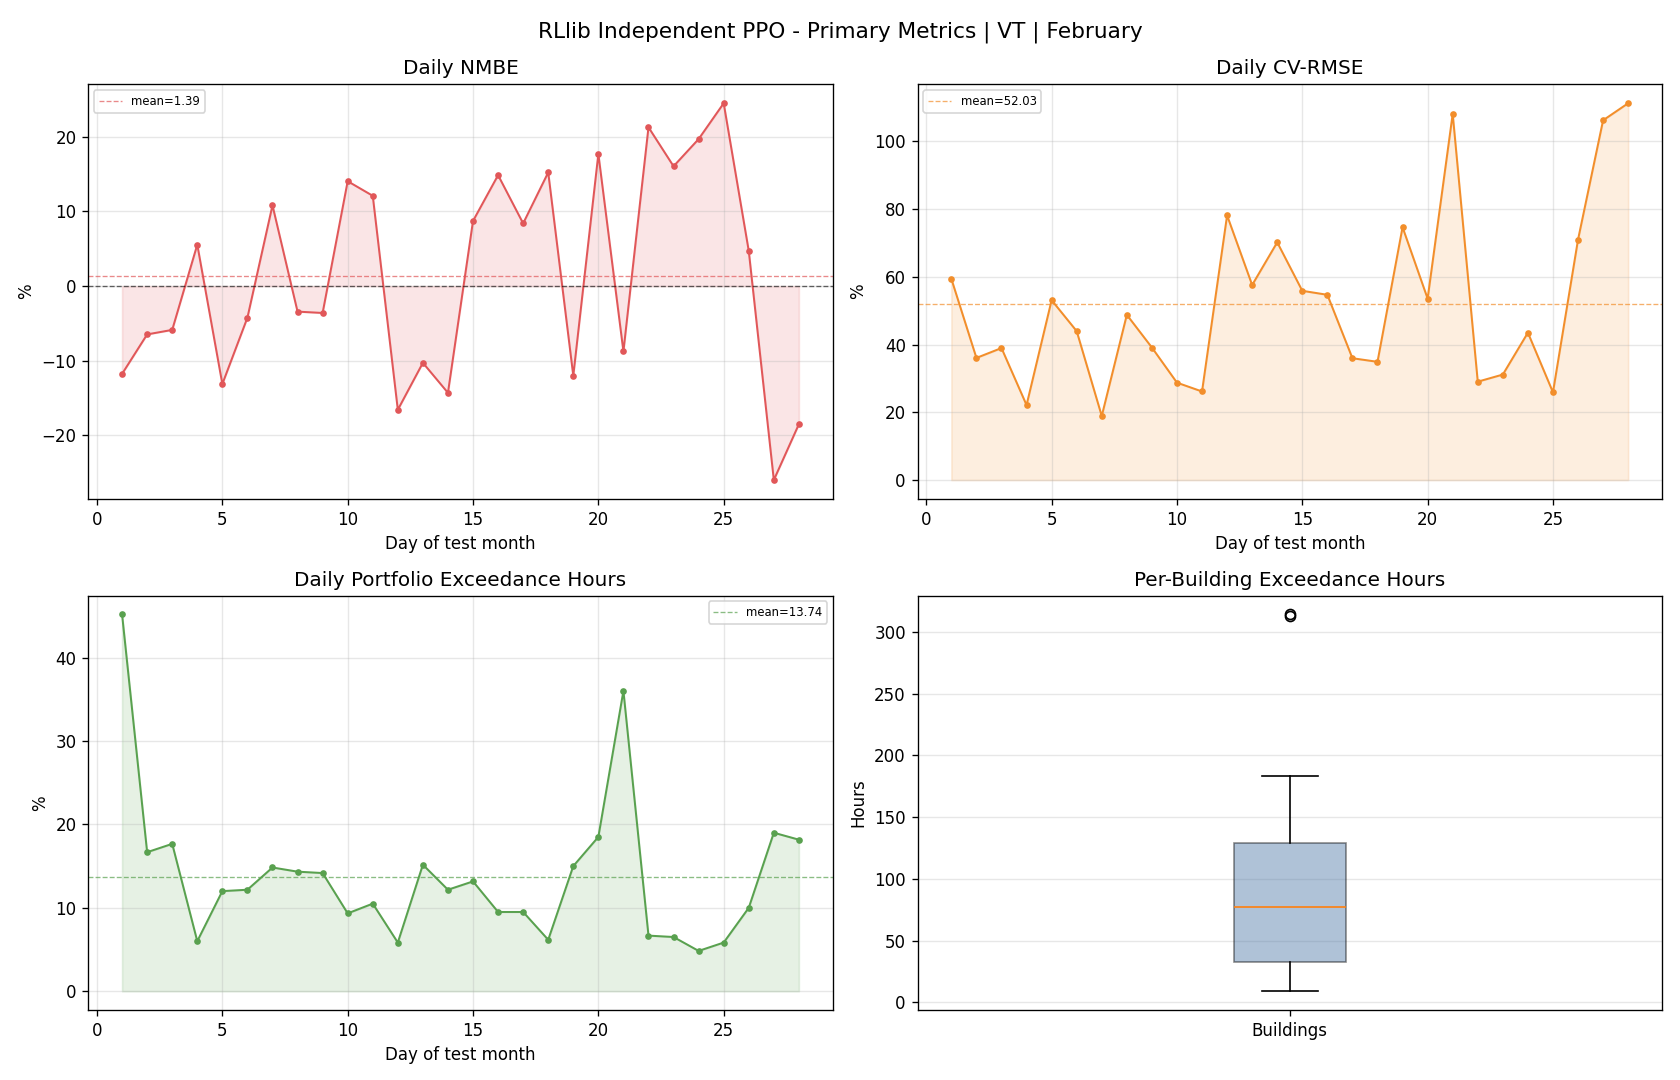

Data behind this chart, as committed beside it:
day, reference_mean, actual_mean, actual_energy, reference_energy, nmbe_pct, cv_rmse_pct, rmse, temperature_exceedance_hours_total, temperature_exceedance_pct_portfolio
1, 88.92, 78.47, 1883, 2134, -11.75, 59.41, 52.83, 271.0, 45.17
2, 175.8, 164.5, 3947, 4220, -6.468, 36.05, 63.38, 100.0, 16.67
3, 179.2, 168.7, 4049, 4301, -5.864, 38.97, 69.83, 106.0, 17.67
4, 114, 120.3, 2888, 2736, 5.551, 22.13, 25.23, 36.0, 6.0
5, 132.3, 114.9, 2759, 3175, -13.11, 53.1, 70.24, 72.0, 12.0
6, 137.9, 132, 3169, 3309, -4.229, 43.96, 60.62, 73.0, 12.17
7, 158.2, 175.3, 4207, 3797, 10.81, 18.9, 29.9, 89.0, 14.83
8, 150.2, 145, 3481, 3604, -3.419, 48.78, 73.25, 86.0, 14.33
9, 145, 139.8, 3355, 3480, -3.596, 39.12, 56.72, 85.0, 14.17
10, 110.8, 126.4, 3033, 2659, 14.04, 28.75, 31.86, 56.0, 9.333
11, 115.9, 129.9, 3118, 2782, 12.09, 26.14, 30.3, 63.0, 10.5
12, 100.8, 84.14, 2019, 2420, -16.56, 78.13, 78.79, 35.0, 5.833
13, 131.3, 117.8, 2827, 3151, -10.27, 57.58, 75.59, 91.0, 15.17
14, 96.45, 82.67, 1984, 2315, -14.29, 70.18, 67.69, 73.0, 12.17
15, 67.34, 73.21, 1757, 1616, 8.724, 55.87, 37.62, 79.0, 13.17
16, 79.96, 91.84, 2204, 1919, 14.85, 54.69, 43.73, 57.0, 9.5
17, 121.9, 132.2, 3172, 2926, 8.396, 35.96, 43.84, 57.0, 9.5
18, 96.37, 111, 2665, 2313, 15.22, 34.9, 33.63, 37.0, 6.167
19, 81.73, 71.92, 1726, 1962, -12, 74.64, 61.01, 90.0, 15.0
20, 53.72, 63.22, 1517, 1289, 17.69, 53.56, 28.77, 111.0, 18.5
21, 47.25, 43.11, 1035, 1134, -8.748, 108.1, 51.07, 216.0, 36.0
22, 110.7, 134.3, 3223, 2658, 21.26, 29.04, 32.16, 40.0, 6.667
23, 111.3, 129.2, 3101, 2672, 16.04, 31.14, 34.67, 39.0, 6.5
24, 83, 99.34, 2384, 1992, 19.69, 43.5, 36.11, 29.0, 4.833
25, 96.92, 120.6, 2896, 2326, 24.48, 25.91, 25.11, 35.0, 5.833
26, 72.16, 75.56, 1814, 1732, 4.714, 70.98, 51.22, 60.0, 10.0
27, 72.38, 53.58, 1286, 1737, -25.97, 106.2, 76.87, 114.0, 19.0
28, 55.74, 45.44, 1090, 1338, -18.49, 111.2, 62.01, 109.0, 18.17
